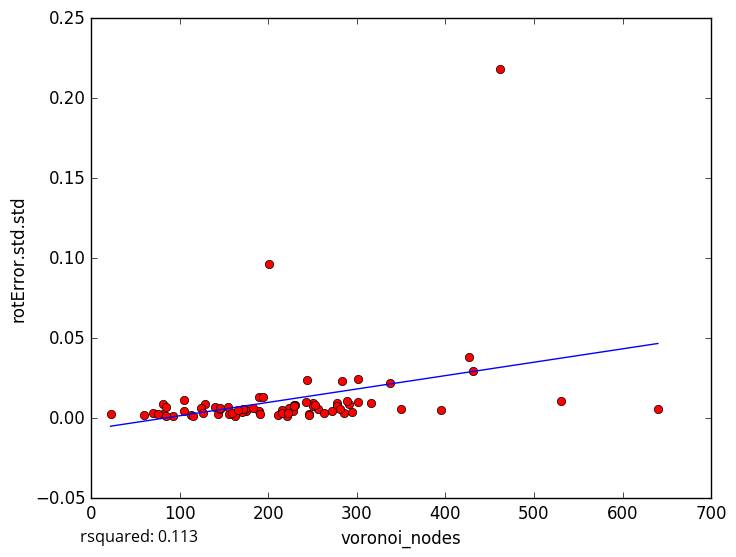

The file beside this chart, header and first rows:
voronoi_nodes, rotError.std.std
640, 0.005687
462, 0.2184
256, 0.005809
246, 0.002382
175, 0.004438
60, 0.002212
93, 0.001249
223, 0.006708
395, 0.005264
291, 0.009132
163, 0.001098
113, 0.00182
105, 0.01158
81, 0.002426
81, 0.008818
115, 0.001552
85, 0.001336
70, 0.003303
228, 0.004278
289, 0.01082
278, 0.009397
156, 0.00241
431, 0.02962
244, 0.0239
201, 0.0967
337, 0.02203
140, 0.006932
154, 0.007196
85, 0.007297
250, 0.009281
221, 0.001463
285, 0.003452
283, 0.02352
190, 0.004315
530, 0.01092
427, 0.03846
301, 0.01016
350, 0.006049
76, 0.002372
215, 0.005333
230, 0.007988
105, 0.004806
316, 0.009313
295, 0.003585
129, 0.009075
211, 0.001979
278, 0.007527
301, 0.02452
189, 0.01316
229, 0.008169
174, 0.005962
272, 0.004685
143, 0.002904
183, 0.006647
146, 0.005937
263, 0.003169
170, 0.004085
250, 0.00741
159, 0.003583
191, 0.002956
... 18 more rows
